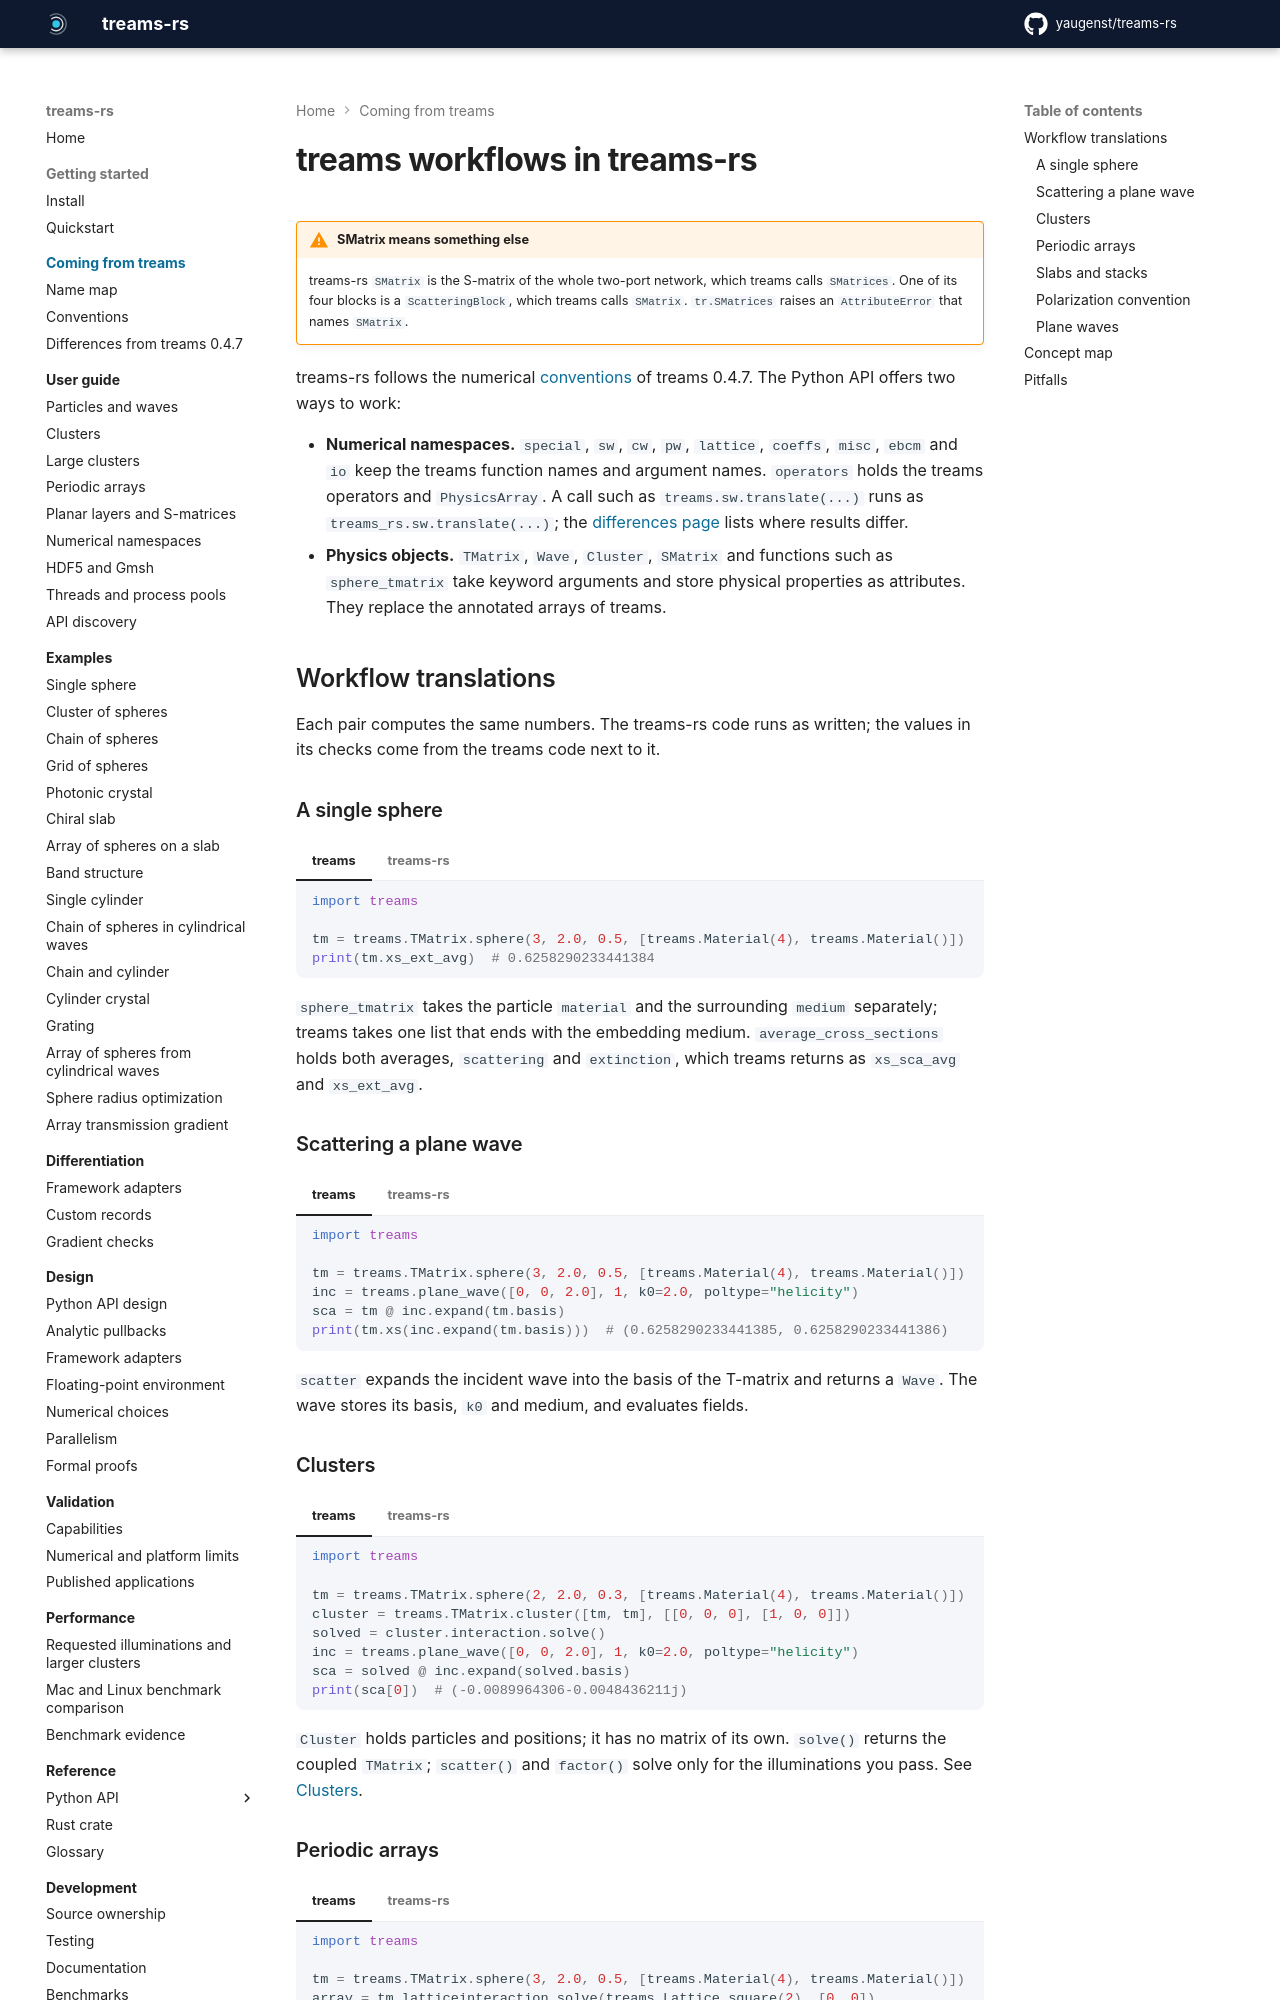

repository: yaugenst/treams-rs · page: 0.1.0/coming-from-treams/index.html · generator: mkdocs

---
description: treams workflows next to their treams-rs equivalents, the concept map and the pitfalls for treams users.
---

# treams workflows in treams-rs

!!! warning "SMatrix means something else"

    treams-rs `SMatrix` is the S-matrix of the whole two-port network, which
    treams calls `SMatrices`. One of its four blocks is a `ScatteringBlock`,
    which treams calls `SMatrix`. `tr.SMatrices` raises an `AttributeError`
    that names `SMatrix`.

treams-rs follows the numerical [conventions](conventions.md) of treams 0.4.7.
The Python API offers two ways to work:

- **Numerical namespaces.** `special`, `sw`, `cw`, `pw`, `lattice`, `coeffs`,
  `misc`, `ebcm` and `io` keep the treams function names and argument names.
  `operators` holds the treams operators and `PhysicsArray`. A call such as
  `treams.sw.translate(...)` runs as `treams_rs.sw.translate(...)`; the
  [differences page](differences.md) lists where results differ.
- **Physics objects.** `TMatrix`, `Wave`, `Cluster`, `SMatrix` and functions
  such as `sphere_tmatrix` take keyword arguments and store physical properties
  as attributes. They replace the annotated arrays of treams.

## Workflow translations

Each pair computes the same numbers. The treams-rs code runs as written; the
values in its checks come from the treams code next to it.

### A single sphere

<!-- fmt: off -->

=== "treams"

    ```python no-exec
    import treams

    tm = treams.TMatrix.sphere(3, 2.0, 0.5, [treams.Material(4), treams.Material()])
    print(tm.xs_ext_avg)  # 0.6258290233441384
    ```

=== "treams-rs"

    ```python exec
    import numpy as np
    import treams_rs as tr

    sphere = tr.sphere_tmatrix(k0=2.0, lmax=3, radius=0.5, material=4, medium=1)
    average = sphere.average_cross_sections
    np.testing.assert_allclose(average.extinction, 0.6258290233441384, rtol=1e-12)
    ```

<!-- fmt: on -->

`sphere_tmatrix` takes the particle `material` and the surrounding `medium`
separately; treams takes one list that ends with the embedding medium.
`average_cross_sections` holds both averages, `scattering` and `extinction`,
which treams returns as `xs_sca_avg` and `xs_ext_avg`.

### Scattering a plane wave

<!-- fmt: off -->

=== "treams"

    ```python no-exec
    import treams

    tm = treams.TMatrix.sphere(3, 2.0, 0.5, [treams.Material(4), treams.Material()])
    inc = treams.plane_wave([0, 0, 2.0], 1, k0=2.0, poltype="helicity")
    sca = tm @ inc.expand(tm.basis)
    print(tm.xs(inc.expand(tm.basis)))  # (0.6258290233441385, 0.6258290233441386)
    ```

=== "treams-rs"

    ```python exec
    import numpy as np
    import treams_rs as tr

    sphere = tr.sphere_tmatrix(k0=2.0, lmax=3, radius=0.5, material=4)
    incident = tr.plane_wave(direction=[0, 0, 1], pol="positive_helicity", k0=2.0)
    scattered = sphere.scatter(incident)
    assert scattered.kind == "singular"
    assert scattered.efield([[0, 0, 1.0]]).shape == (1, 3)
    cross = sphere.cross_sections(incident)
    np.testing.assert_allclose(cross.extinction, 0.6258290233441386, rtol=1e-12)
    ```

<!-- fmt: on -->

`scatter` expands the incident wave into the basis of the T-matrix and returns
a `Wave`. The wave stores its basis, `k0` and medium, and evaluates fields.
